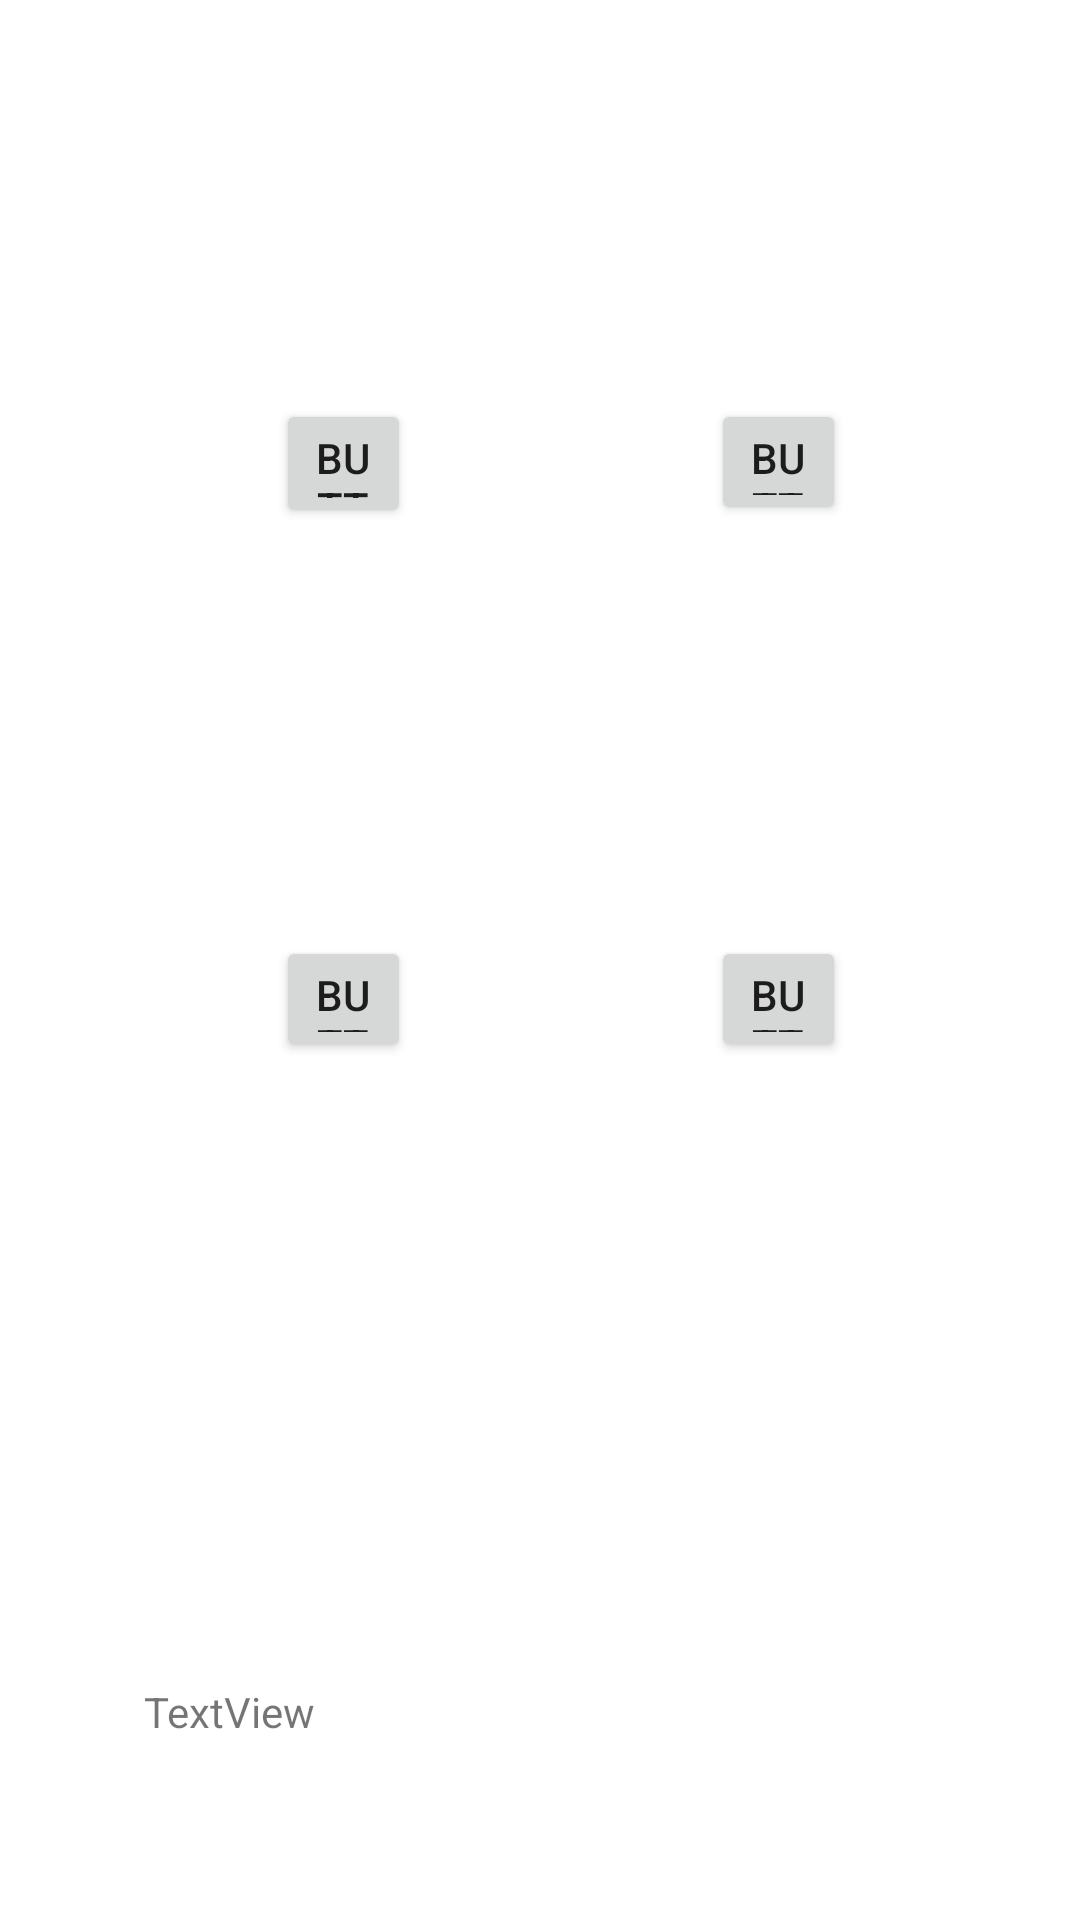

Produce the Android XML layout that renders to this screen, including the resource entries it uses.
<!-- AndroidManifest.xml: application theme Theme.BALLS2 -->
<!-- res/layout/activity_main.xml -->
<?xml version="1.0" encoding="utf-8"?>
<androidx.constraintlayout.widget.ConstraintLayout xmlns:android="http://schemas.android.com/apk/res/android"
    xmlns:app="http://schemas.android.com/apk/res-auto"
    xmlns:tools="http://schemas.android.com/tools"
    android:layout_width="match_parent"
    android:layout_height="match_parent"
    tools:context=".MainActivity">

    <Button
        android:id="@+id/button1"
        android:layout_width="45dp"
        android:layout_height="43dp"
        android:layout_marginStart="117dp"
        android:layout_marginTop="8dp"
        android:layout_marginEnd="50dp"
        android:onClick="Swap1"
        android:text="Button"
        app:layout_constraintEnd_toStartOf="@+id/button2"
        app:layout_constraintStart_toStartOf="parent"
        app:layout_constraintTop_toBottomOf="@+id/imageView1" />

    <Button
        android:id="@+id/button2"
        android:layout_width="45dp"
        android:layout_height="42dp"
        android:layout_marginStart="50dp"
        android:layout_marginTop="8dp"
        android:layout_marginEnd="103dp"
        android:onClick="Swap2"
        android:text="Button"
        app:layout_constraintEnd_toEndOf="parent"
        app:layout_constraintStart_toEndOf="@+id/button1"
        app:layout_constraintTop_toBottomOf="@+id/imageView3" />

    <Button
        android:id="@+id/button3"
        android:layout_width="45dp"
        android:layout_height="42dp"
        android:layout_marginStart="117dp"
        android:layout_marginTop="15dp"
        android:layout_marginEnd="50dp"
        android:onClick="Swap3"
        android:text="Button"
        app:layout_constraintEnd_toStartOf="@+id/button4"
        app:layout_constraintStart_toStartOf="parent"
        app:layout_constraintTop_toBottomOf="@+id/imageView4" />

    <Button
        android:id="@+id/button4"
        android:layout_width="45dp"
        android:layout_height="42dp"
        android:layout_marginStart="50dp"
        android:layout_marginTop="15dp"
        android:layout_marginEnd="103dp"
        android:onClick="Swap4"
        android:text="Button"
        app:layout_constraintEnd_toEndOf="parent"
        app:layout_constraintStart_toEndOf="@+id/button3"
        app:layout_constraintTop_toBottomOf="@+id/imageView5" />

    <ImageView
        android:id="@+id/imageView1"
        android:layout_width="109dp"
        android:layout_height="109dp"
        android:layout_marginStart="16dp"
        android:layout_marginTop="16dp"
        android:layout_marginEnd="15dp"
        app:layout_constraintEnd_toStartOf="@+id/imageView2"
        app:layout_constraintStart_toStartOf="parent"
        app:layout_constraintTop_toTopOf="parent"
        app:srcCompat="@drawable/circle" />

    <ImageView
        android:id="@+id/imageView2"
        android:layout_width="109dp"
        android:layout_height="109dp"
        android:layout_marginStart="15dp"
        android:layout_marginTop="16dp"
        android:layout_marginEnd="15dp"
        app:layout_constraintEnd_toStartOf="@+id/imageView3"
        app:layout_constraintStart_toEndOf="@+id/imageView1"
        app:layout_constraintTop_toTopOf="parent"
        app:srcCompat="@drawable/empty" />

    <ImageView
        android:id="@+id/imageView3"
        android:layout_width="109dp"
        android:layout_height="109dp"
        android:layout_marginStart="15dp"
        android:layout_marginTop="16dp"
        android:layout_marginEnd="16dp"
        app:layout_constraintEnd_toEndOf="parent"
        app:layout_constraintStart_toEndOf="@+id/imageView2"
        app:layout_constraintTop_toTopOf="parent"
        app:srcCompat="@drawable/circle" />

    <ImageView
        android:id="@+id/imageView4"
        android:layout_width="109dp"
        android:layout_height="109dp"
        android:layout_marginStart="16dp"
        android:layout_marginTop="12dp"
        android:layout_marginEnd="15dp"
        app:layout_constraintEnd_toStartOf="@+id/imageView5"
        app:layout_constraintStart_toStartOf="parent"
        app:layout_constraintTop_toBottomOf="@+id/button1"
        app:srcCompat="@drawable/empty" />

    <ImageView
        android:id="@+id/imageView5"
        android:layout_width="109dp"
        android:layout_height="109dp"
        android:layout_marginStart="15dp"
        android:layout_marginTop="12dp"
        android:layout_marginEnd="15dp"
        app:layout_constraintEnd_toStartOf="@+id/imageView6"
        app:layout_constraintStart_toEndOf="@+id/imageView4"
        app:layout_constraintTop_toBottomOf="@+id/button1"
        app:srcCompat="@drawable/empty" />

    <ImageView
        android:id="@+id/imageView6"
        android:layout_width="109dp"
        android:layout_height="109dp"
        android:layout_marginStart="15dp"
        android:layout_marginTop="13dp"
        android:layout_marginEnd="16dp"
        app:layout_constraintEnd_toEndOf="parent"
        app:layout_constraintStart_toEndOf="@+id/imageView5"
        app:layout_constraintTop_toBottomOf="@+id/button2"
        app:srcCompat="@drawable/empty" />

    <ImageView
        android:id="@+id/imageView7"
        android:layout_width="109dp"
        android:layout_height="109dp"
        android:layout_marginStart="16dp"
        android:layout_marginTop="12dp"
        android:layout_marginEnd="15dp"
        app:layout_constraintEnd_toStartOf="@+id/imageView8"
        app:layout_constraintStart_toStartOf="parent"
        app:layout_constraintTop_toBottomOf="@+id/button3"
        app:srcCompat="@drawable/empty" />

    <ImageView
        android:id="@+id/imageView8"
        android:layout_width="109dp"
        android:layout_height="109dp"
        android:layout_marginStart="15dp"
        android:layout_marginTop="12dp"
        android:layout_marginEnd="15dp"
        app:layout_constraintEnd_toStartOf="@+id/imageView9"
        app:layout_constraintStart_toEndOf="@+id/imageView7"
        app:layout_constraintTop_toBottomOf="@+id/button3"
        app:srcCompat="@drawable/circle" />

    <ImageView
        android:id="@+id/imageView9"
        android:layout_width="109dp"
        android:layout_height="109dp"
        android:layout_marginStart="15dp"
        android:layout_marginTop="12dp"
        android:layout_marginEnd="16dp"
        app:layout_constraintEnd_toEndOf="parent"
        app:layout_constraintStart_toEndOf="@+id/imageView8"
        app:layout_constraintTop_toBottomOf="@+id/button4"
        app:srcCompat="@drawable/empty" />

    <TextView
        android:id="@+id/textView"
        android:layout_width="192dp"
        android:layout_height="69dp"
        android:layout_marginStart="48dp"
        android:layout_marginTop="86dp"
        android:text="TextView"
        app:layout_constraintStart_toStartOf="parent"
        app:layout_constraintTop_toBottomOf="@+id/imageView7" />

    <TextView
        android:id="@+id/textView2"
        android:layout_width="192dp"
        android:layout_height="69dp"
        android:layout_marginStart="40dp"
        android:layout_marginTop="168dp"
        android:text="TextView"
        app:layout_constraintStart_toStartOf="parent"
        app:layout_constraintTop_toBottomOf="@+id/imageView7" />

    <TextView
        android:id="@+id/textView3"
        android:layout_width="192dp"
        android:layout_height="69dp"
        android:layout_marginStart="240dp"
        android:layout_marginTop="168dp"
        android:text="TextView"
        app:layout_constraintStart_toStartOf="parent"
        app:layout_constraintTop_toBottomOf="@+id/imageView7" />
</androidx.constraintlayout.widget.ConstraintLayout>
<!-- resources referenced by this layout -->
<resources>
  <style name="Theme.BALLS2" parent="Theme.MaterialComponents.DayNight.DarkActionBar">
          
          <item name="colorPrimary">@color/purple_500</item>
          <item name="colorPrimaryVariant">@color/purple_700</item>
          <item name="colorOnPrimary">@color/white</item>
          
          <item name="colorSecondary">@color/teal_200</item>
          <item name="colorSecondaryVariant">@color/teal_700</item>
          <item name="colorOnSecondary">@color/black</item>
          
          <item name="android:statusBarColor" tools:targetApi="l">?attr/colorPrimaryVariant</item>
          
      </style>
  <!-- not gathered from this repository: default colours our renderer supplied (Android Studio template values) -->
  <color name="purple_500">#FF6200EE</color>
  <color name="purple_700">#FF3700B3</color>
  <color name="teal_200">#FF03DAC5</color>
  <color name="teal_700">#FF018786</color>
  <color name="black">#FF000000</color>
  <color name="white">#FFFFFFFF</color>
</resources>
